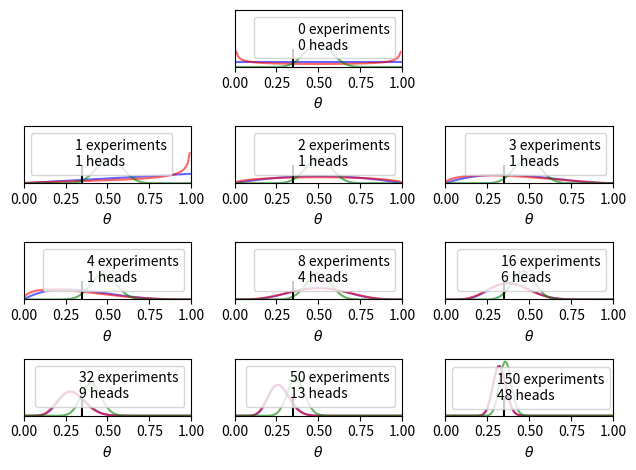

Generate this figure with matplotlib: (Note: this script raises an exception after producing the figure.)
# -*- coding: utf-8 -*-
"""
Created on Fri Sep 28 08:32:23 2018

[redacted]
"""
import numpy as np
import matplotlib.pylab  as plt
import scipy.stats as st 
theta_real=0.35
trials=[0,1,2,3,4,8,16,32,50,150]
data=[0,1,1,1,1,4,6,9,13,48]
beta_params=[(1,1),(0.5,0.5),(20,20)]
dist=st.beta
x=np.linspace(0,1,100)
for idx,N in enumerate(trials):
    if idx==0:
        plt.subplot(4,3,2)
    else:
        plt.subplot(4,3,idx+3)
    y=data[idx]
    for (a_prior,b_prior),c in zip(beta_params,('b','r','g')):
        p_theta_given_y=dist.pdf(x,a_prior+y,b_prior+N-y)
        plt.plot(x,p_theta_given_y,color=c,alpha=0.6)
    plt.axvline(theta_real,ymax=0.3,color='k')
    plt.plot(0,0,label="{:d} experiments\n{:d} heads".format(N,y),alpha=0)
    plt.xlim(0,1)
    plt.ylim(0,12)
    plt.xlabel(r"$\theta$")
    plt.legend()
    plt.gca().axes.get_yaxis().set_visible(False)
plt.tight_layout()
plt.savefig('B04958_01_05.png',dpi=300,figsize=(5.5,5.5))